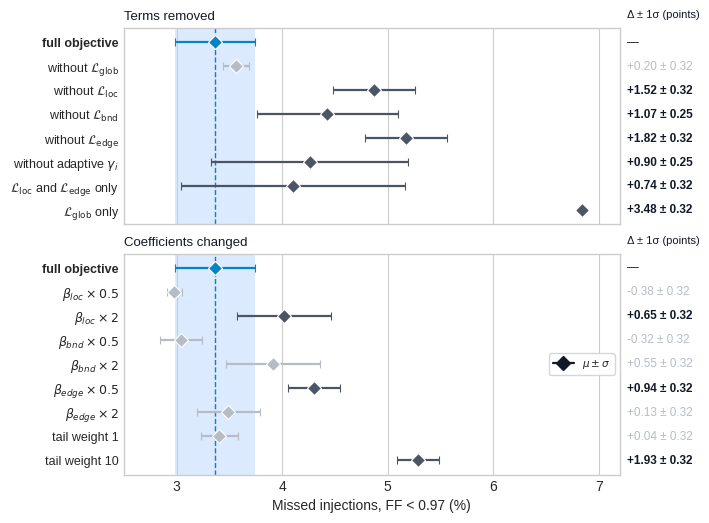

Write Python code to recreate this figure. (Note: this script raises an exception after producing the figure.)
"""
plot_ablation.py -- the loss ablation and the weight sensitivity (eccentric 5D) as one dot plot.

    python figures/plot_ablation.py --out figures/ablation_5d.pdf

Numbers of Tables tab:ablation_5d and tab:weights_5d: banks of 2.27M templates (+/- 3 %), 4,000 injections, missed
fraction = FF < 0.97. Diamond = mean of the retrainings, bar = their standard deviation (n - 1; from two retrainings
only a rough estimate). The band is the mean +/- standard deviation of the full objective (SIGMA), the dashed line its
mean. On the right, the difference of the means (as printed in the tables) +/- SIGMA * sqrt(1/n + 1/5), the
uncertainty of a difference of means with SIGMA as the retraining spread; it is in bold, and the row dark, when it
exceeds twice that.
"""
import argparse
import numpy as np
import matplotlib
matplotlib.use('Agg')
import matplotlib.pyplot as plt

ISO, CLEAR, FAINT, INK, BAND = '#0284c7', '#4b5563', '#b6bcc6', '#111827', '#dbeafe'   # isobank's blue: full objective
FULL = [3.73, 2.75, 3.60, 3.45, 3.28]
SIGMA = 0.38
PANELS = [   # (title, [(label, miss rates per retraining, difference of the means as in the tables)])
    ('Terms removed', [
        (r'without $\mathcal{L}_{\rm glob}$', [3.65, 3.48], +0.20),
        (r'without $\mathcal{L}_{\rm loc}$', [5.15, 4.60], +1.52),
        (r'without $\mathcal{L}_{\rm bnd}$', [5.33, 3.73, 4.25, 4.40], +1.07),
        (r'without $\mathcal{L}_{\rm edge}$', [4.90, 5.45], +1.82),
        (r'without adaptive $\gamma_i$', [3.98, 5.63, 3.53, 3.90], +0.90),
        (r'$\mathcal{L}_{\rm loc}$ and $\mathcal{L}_{\rm edge}$ only', [3.35, 4.85], +0.74),
        (r'$\mathcal{L}_{\rm glob}$ only', [6.85, 6.83], +3.48),
    ]),
    ('Coefficients changed', [
        (r'$\beta_{loc}\times0.5$', [3.03, 2.93], -0.38),
        (r'$\beta_{loc}\times2$', [4.33, 3.70], +0.65),
        (r'$\beta_{bnd}\times0.5$', [3.18, 2.90], -0.32),
        (r'$\beta_{bnd}\times2$', [4.23, 3.60], +0.55),
        (r'$\beta_{edge}\times0.5$', [4.13, 4.48], +0.94),
        (r'$\beta_{edge}\times2$', [3.70, 3.28], +0.13),
        ('tail weight 1', [3.28, 3.53], +0.04),
        ('tail weight 10', [5.43, 5.15], +1.93),
    ]),
]


def main():
    ap = argparse.ArgumentParser(description=__doc__, formatter_class=argparse.RawDescriptionHelpFormatter)
    ap.add_argument('--out', default='figures/ablation_5d.pdf')
    args = ap.parse_args()

    plt.style.use('seaborn-v0_8-whitegrid')
    sizes = [len(rows) + 1 for _, rows in PANELS]
    fig, axes = plt.subplots(len(PANELS), 1, figsize=(6.4, 5.8), sharex=True,
                             gridspec_kw=dict(height_ratios=sizes, hspace=0.14))
    m_full = np.mean(FULL)
    for ax, (title, rows) in zip(axes, PANELS):
        rows = [('full objective', FULL, 0.)] + rows
        ys = -np.arange(len(rows))
        ax.axvspan(m_full - SIGMA, m_full + SIGMA, color=BAND, lw=0, zorder=0)
        ax.axvline(m_full, color=ISO, ls='--', lw=1, zorder=1)
        for y, (label, v, diff) in zip(ys, rows):
            n, m = len(v), np.mean(v)
            full = label == 'full objective'
            err = SIGMA * np.sqrt(1 / n + 1 / len(FULL))
            clear = full or abs(diff) > 2 * err
            col = ISO if full else CLEAR if clear else FAINT
            ax.errorbar(m, y, xerr=np.std(v, ddof=1), fmt='D', ms=7, color=col, mec='white', mew=0.8, lw=1.6,
                        capsize=3, zorder=4)
            ax.text(1.015, y, '—' if full else f'{diff:+.2f} ± {err:.2f}', transform=ax.get_yaxis_transform(), va='center',
                    fontsize=8.5, color=INK if clear else FAINT, fontweight='bold' if clear and not full else 'normal')
        ax.text(1.015, 0.6 + 0.35, 'Δ ± 1σ (points)', transform=ax.get_yaxis_transform(), va='bottom', fontsize=8,
                color=INK)
        ax.set_yticks(ys, [r[0] for r in rows], fontsize=9)
        ax.get_yticklabels()[0].set_fontweight('bold')
        ax.set_ylim(ys[-1] - 0.6, 0.6)
        ax.grid(False, axis='y')
        ax.set_title(title, loc='left', fontsize=9.5, color=INK)
    axes[-1].set_xlabel('Missed injections, FF < 0.97 (%)')
    axes[-1].set_xlim(2.5, 7.2)
    axes[-1].legend(handles=[
        plt.Line2D([], [], ls='-', marker='D', color=INK, ms=7, lw=1.6, label=r'$\mu \pm \sigma$')],
        loc='center right', fontsize=7.5, frameon=True, framealpha=0.95, edgecolor='#d1d5db')
    plt.savefig(args.out, dpi=200, bbox_inches='tight', facecolor='white')
    print(f'-> {args.out}')


if __name__ == '__main__':
    main()
